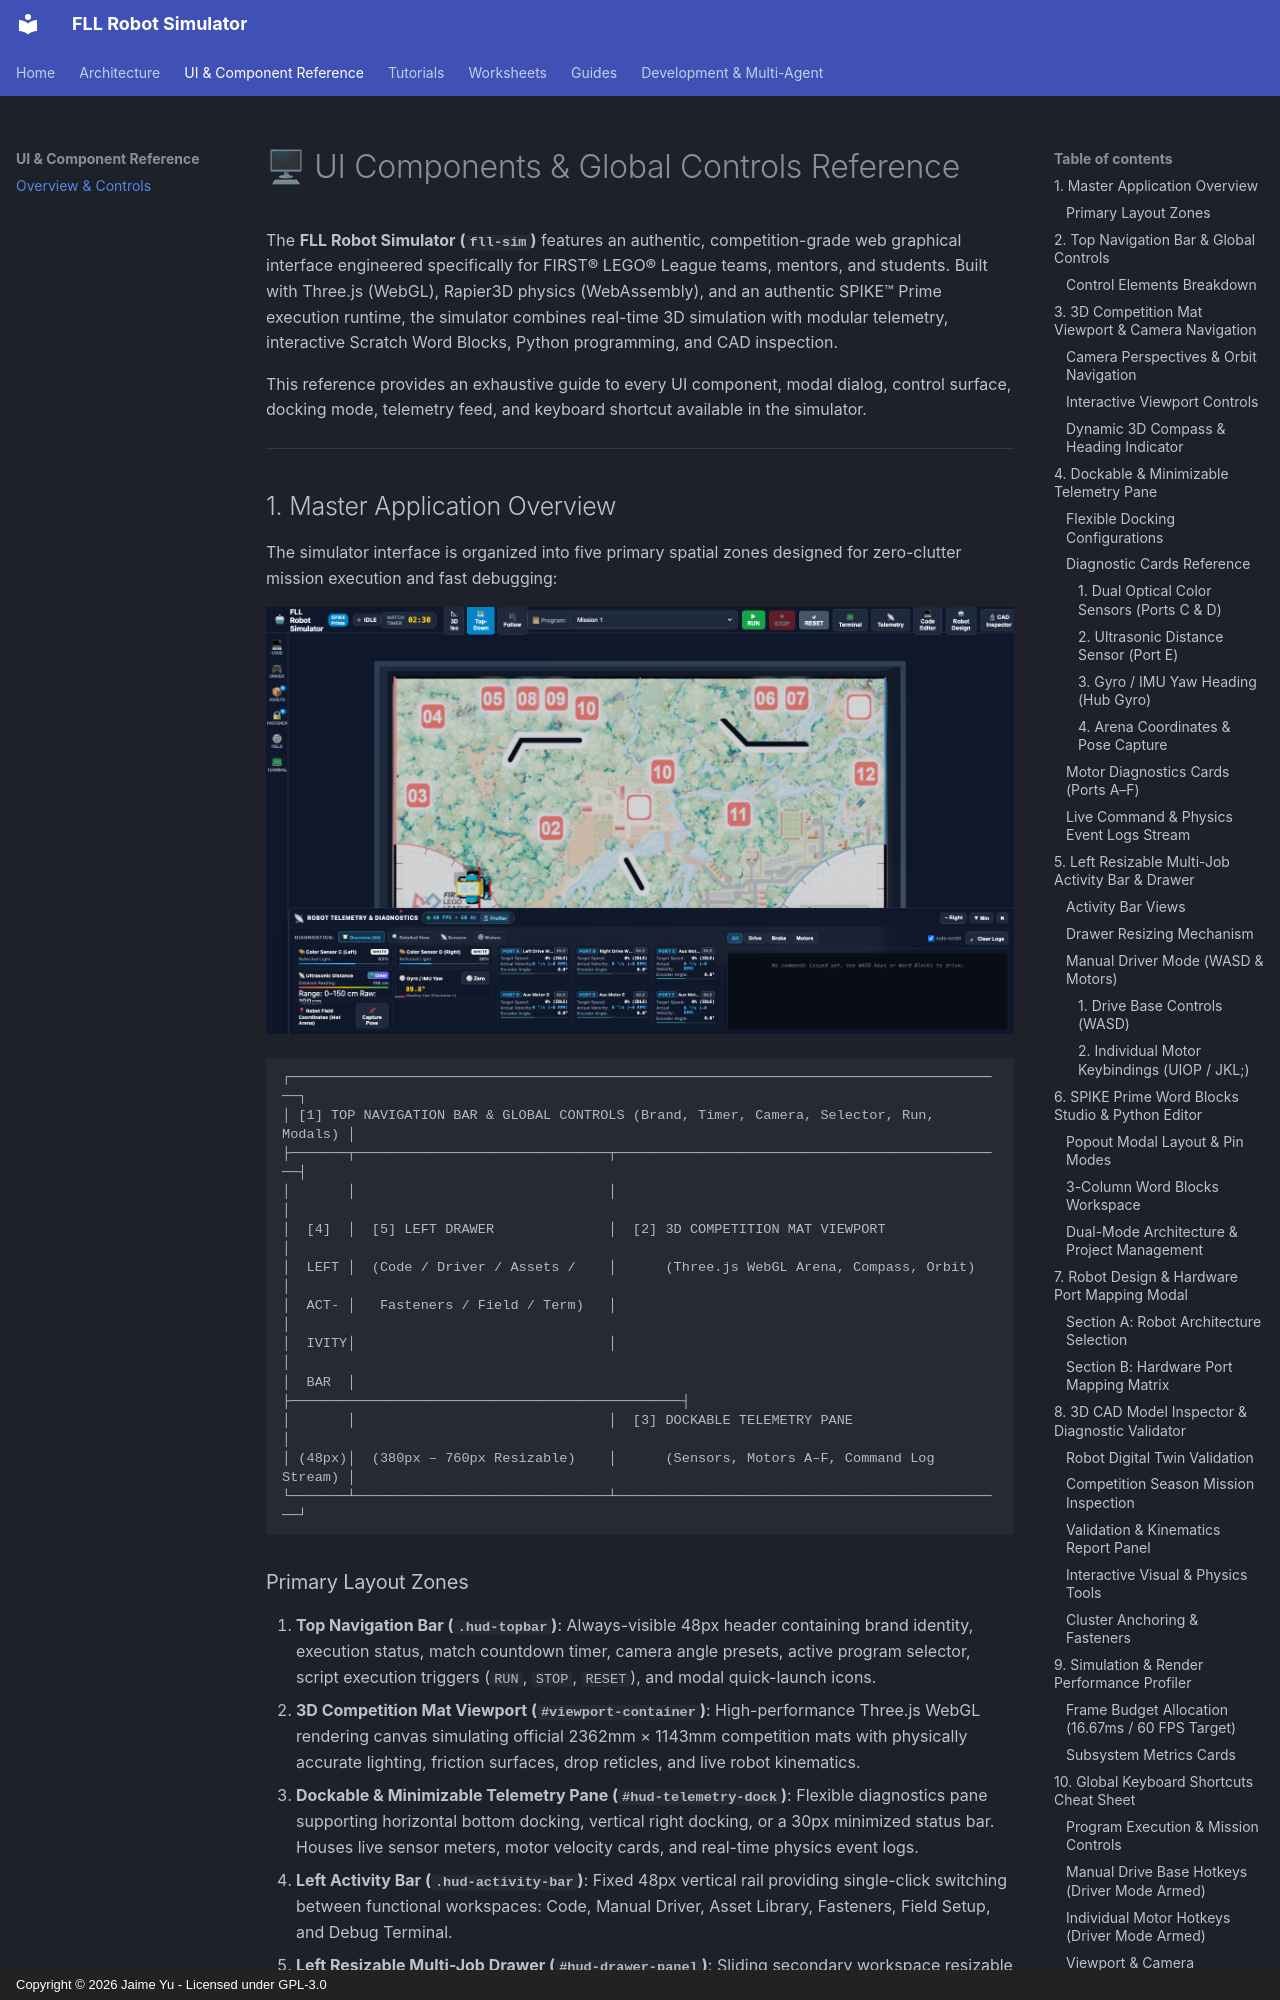

repository: jaimeyu/fll_sim · page: ui/components/index.html · generator: mkdocs · copyright: Copyright © 2026 Jaime Yu - Licensed under GPL-3.0

# 🖥 UI Components & Global Controls Reference

The **FLL Robot Simulator (`fll-sim`)** features an authentic, competition-grade web graphical interface engineered specifically for FIRST® LEGO® League teams, mentors, and students. Built with Three.js (WebGL), Rapier3D physics (WebAssembly), and an authentic SPIKE™ Prime execution runtime, the simulator combines real-time 3D simulation with modular telemetry, interactive Scratch Word Blocks, Python programming, and CAD inspection.

This reference provides an exhaustive guide to every UI component, modal dialog, control surface, docking mode, telemetry feed, and keyboard shortcut available in the simulator.

---

## 1. Master Application Overview

The simulator interface is organized into five primary spatial zones designed for zero-clutter mission execution and fast debugging:

![Master Application Workspace Overview](../assets/images/01_overview.png)

```
┌────────────────────────────────────────────────────────────────────────────────────────┐
│ [1] TOP NAVIGATION BAR & GLOBAL CONTROLS (Brand, Timer, Camera, Selector, Run, Modals) │
├───────┬───────────────────────────────┬────────────────────────────────────────────────┤
│       │                               │                                                │
│  [4]  │  [5] LEFT DRAWER              │  [2] 3D COMPETITION MAT VIEWPORT               │
│  LEFT │  (Code / Driver / Assets /    │      (Three.js WebGL Arena, Compass, Orbit)    │
│  ACT- │   Fasteners / Field / Term)   │                                                │
│  IVITY│                               │                                                │
│  BAR  │                               ├────────────────────────────────────────────────┤
│       │                               │  [3] DOCKABLE TELEMETRY PANE                   │
│ (48px)│  (380px – 760px Resizable)    │      (Sensors, Motors A–F, Command Log Stream) │
└───────┴───────────────────────────────┴────────────────────────────────────────────────┘
```
